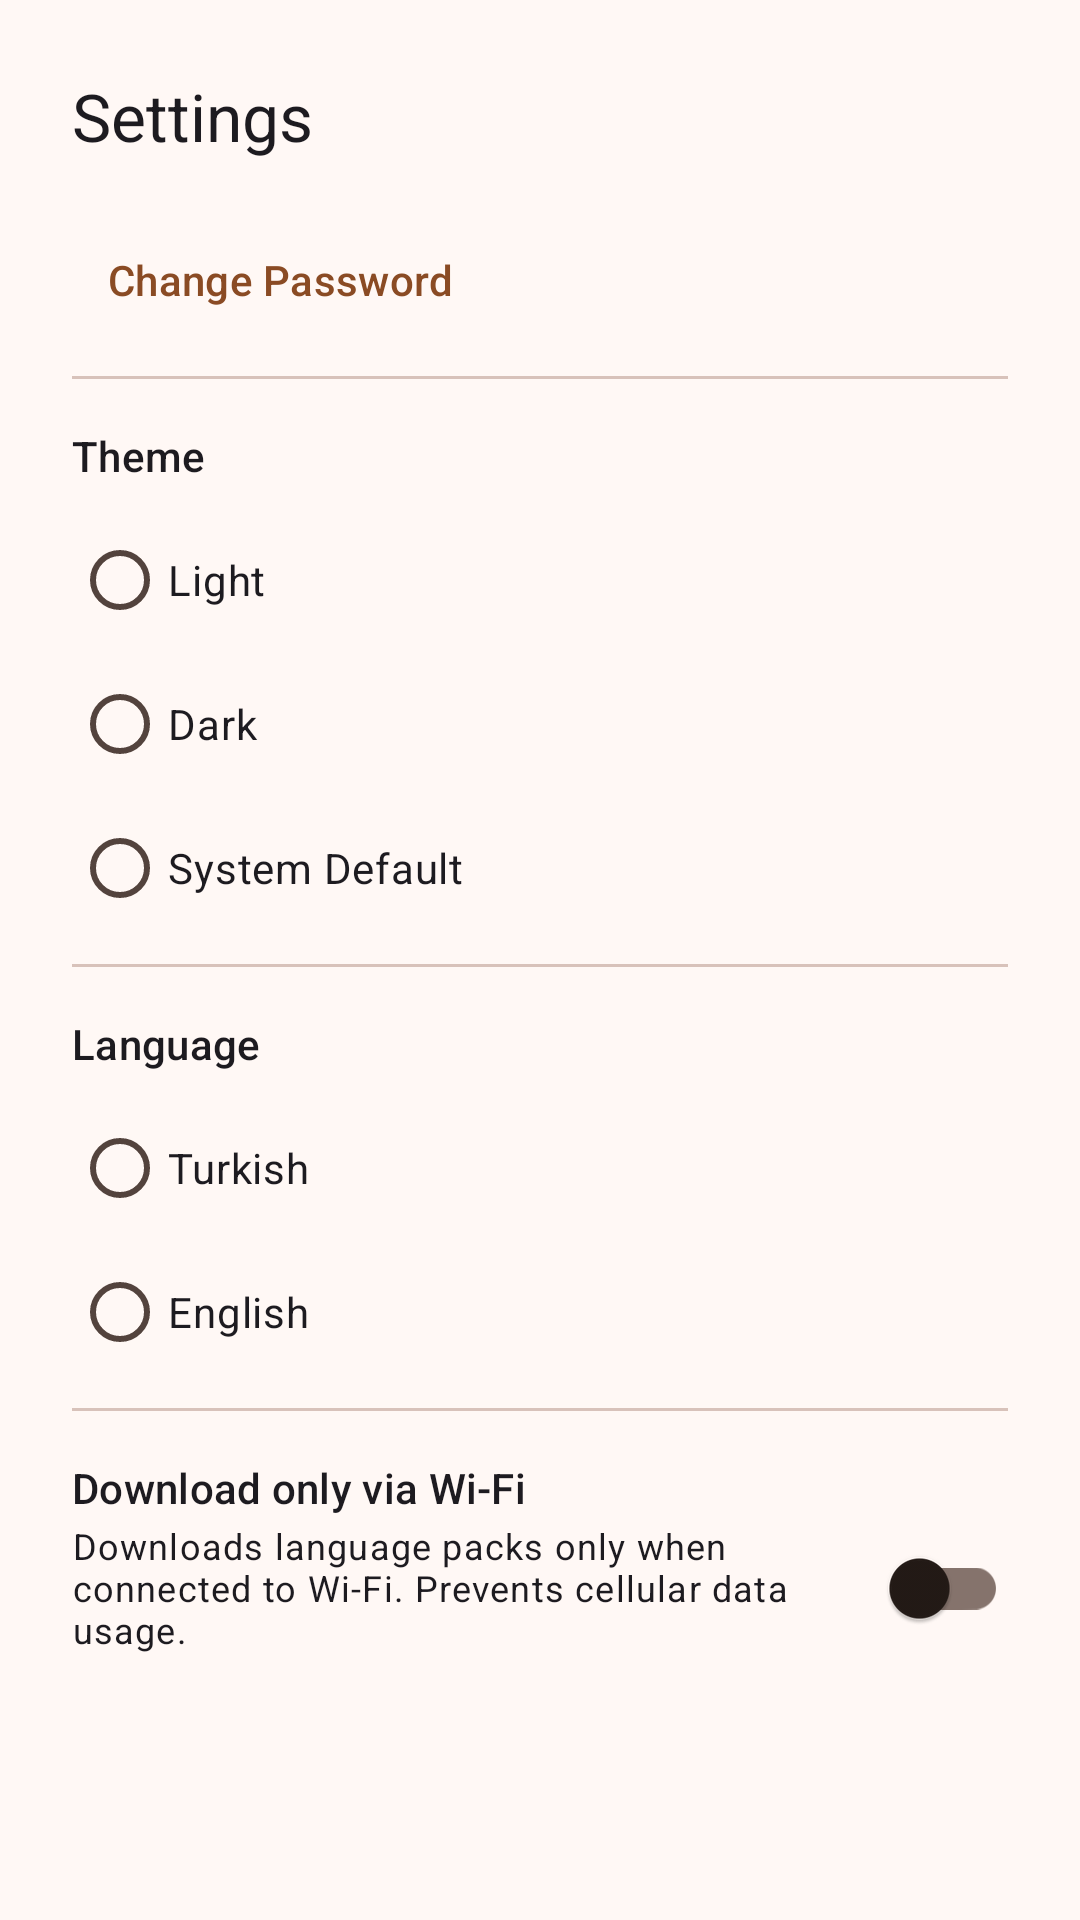

This screen was rendered from an Android layout file. Write that file and the resources it references.
<!-- AndroidManifest.xml: application theme Theme.RecipeBookPro -->
<!-- res/layout/bottom_sheet_settings.xml -->
<?xml version="1.0" encoding="utf-8"?>
<LinearLayout xmlns:android="http://schemas.android.com/apk/res/android"
    xmlns:app="http://schemas.android.com/apk/res-auto"
    android:layout_width="match_parent"
    android:layout_height="wrap_content"
    android:orientation="vertical"
    android:padding="24dp"
    android:background="?attr/colorSurface">

    <com.google.android.material.textview.MaterialTextView
        android:layout_width="match_parent"
        android:layout_height="wrap_content"
        android:text="@string/settings_title"
        android:textAppearance="@style/TextAppearance.Material3.TitleLarge"
        android:layout_marginBottom="16dp"/>

    <com.google.android.material.button.MaterialButton
        android:id="@+id/btnChangePassword"
        style="@style/Widget.Material3.Button.TextButton"
        android:layout_width="match_parent"
        android:layout_height="wrap_content"
        android:text="@string/change_password"
        android:gravity="start|center_vertical" />

    <com.google.android.material.divider.MaterialDivider
        android:layout_width="match_parent"
        android:layout_height="wrap_content"
        android:layout_marginVertical="8dp"/>

    <com.google.android.material.textview.MaterialTextView
        android:layout_width="match_parent"
        android:layout_height="wrap_content"
        android:text="@string/theme"
        android:textAppearance="@style/TextAppearance.Material3.TitleSmall"
        android:layout_marginTop="8dp"
        android:layout_marginBottom="8dp"/>

    <RadioGroup
        android:id="@+id/rgTheme"
        android:layout_width="match_parent"
        android:layout_height="wrap_content">
        <RadioButton
            android:id="@+id/rbThemeLight"
            android:layout_width="match_parent"
            android:layout_height="wrap_content"
            android:text="@string/theme_light"/>
        <RadioButton
            android:id="@+id/rbThemeDark"
            android:layout_width="match_parent"
            android:layout_height="wrap_content"
            android:text="@string/theme_dark"/>
        <RadioButton
            android:id="@+id/rbThemeSystem"
            android:layout_width="match_parent"
            android:layout_height="wrap_content"
            android:text="@string/theme_system"/>
    </RadioGroup>

    <com.google.android.material.divider.MaterialDivider
        android:layout_width="match_parent"
        android:layout_height="wrap_content"
        android:layout_marginVertical="8dp"/>

    <com.google.android.material.textview.MaterialTextView
        android:layout_width="match_parent"
        android:layout_height="wrap_content"
        android:text="@string/language"
        android:textAppearance="@style/TextAppearance.Material3.TitleSmall"
        android:layout_marginTop="8dp"
        android:layout_marginBottom="8dp"/>

    <RadioGroup
        android:id="@+id/rgLanguage"
        android:layout_width="match_parent"
        android:layout_height="wrap_content">
        <RadioButton
            android:id="@+id/rbLangTr"
            android:layout_width="match_parent"
            android:layout_height="wrap_content"
            android:text="@string/language_turkish"/>
        <RadioButton
            android:id="@+id/rbLangEn"
            android:layout_width="match_parent"
            android:layout_height="wrap_content"
            android:text="@string/language_english"/>
    </RadioGroup>

    <com.google.android.material.divider.MaterialDivider
        android:layout_width="match_parent"
        android:layout_height="wrap_content"
        android:layout_marginVertical="8dp"/>

    <com.google.android.material.textview.MaterialTextView
        android:layout_width="match_parent"
        android:layout_height="wrap_content"
        android:text="@string/download_wifi_only"
        android:textAppearance="@style/TextAppearance.Material3.TitleSmall"
        android:layout_marginTop="8dp"/>

    <com.google.android.material.switchmaterial.SwitchMaterial
        android:id="@+id/swWifiOnly"
        android:layout_width="match_parent"
        android:layout_height="wrap_content"
        android:text="@string/download_wifi_only_description"
        android:textAppearance="@style/TextAppearance.Material3.BodySmall"/>

</LinearLayout>
<!-- resources referenced by this layout -->
<resources>
  <string name="change_password">Change Password</string>
  <string name="download_wifi_only">Download only via Wi-Fi</string>
  <string name="download_wifi_only_description">Downloads language packs only when connected to Wi-Fi. Prevents cellular data usage.</string>
  <string name="language">Language</string>
  <string name="language_english">English</string>
  <string name="language_turkish">Turkish</string>
  <string name="settings_title">Settings</string>
  <string name="theme">Theme</string>
  <string name="theme_dark">Dark</string>
  <string name="theme_light">Light</string>
  <string name="theme_system">System Default</string>
  <color name="md_theme_light_primary">#8A4B24</color>
  <color name="md_theme_light_onPrimary">#FFFFFF</color>
  <color name="md_theme_light_primaryContainer">#FFDCC9</color>
  <color name="md_theme_light_onPrimaryContainer">#331200</color>
  <color name="md_theme_light_secondary">#77574A</color>
  <color name="md_theme_light_onSecondary">#FFFFFF</color>
  <color name="md_theme_light_secondaryContainer">#FFDBCC</color>
  <color name="md_theme_light_onSecondaryContainer">#2C160D</color>
  <color name="md_theme_light_tertiary">#64612E</color>
  <color name="md_theme_light_onTertiary">#FFFFFF</color>
  <color name="md_theme_light_tertiaryContainer">#EBE6A7</color>
  <color name="md_theme_light_onTertiaryContainer">#1E1D00</color>
  <color name="md_theme_light_error">#BA1A1A</color>
  <color name="md_theme_light_onError">#FFFFFF</color>
  <color name="md_theme_light_surface">#FFF8F5</color>
  <color name="md_theme_light_onSurface">#231A16</color>
  <color name="md_theme_light_surfaceVariant">#F5DED5</color>
  <color name="md_theme_light_onSurfaceVariant">#53433D</color>
  <color name="md_theme_light_outline">#85736C</color>
  <color name="md_theme_light_outlineVariant">#D8C2BA</color>
  <color name="md_theme_light_background">#FFF8F5</color>
  <color name="md_theme_light_onBackground">#231A16</color>
</resources>
